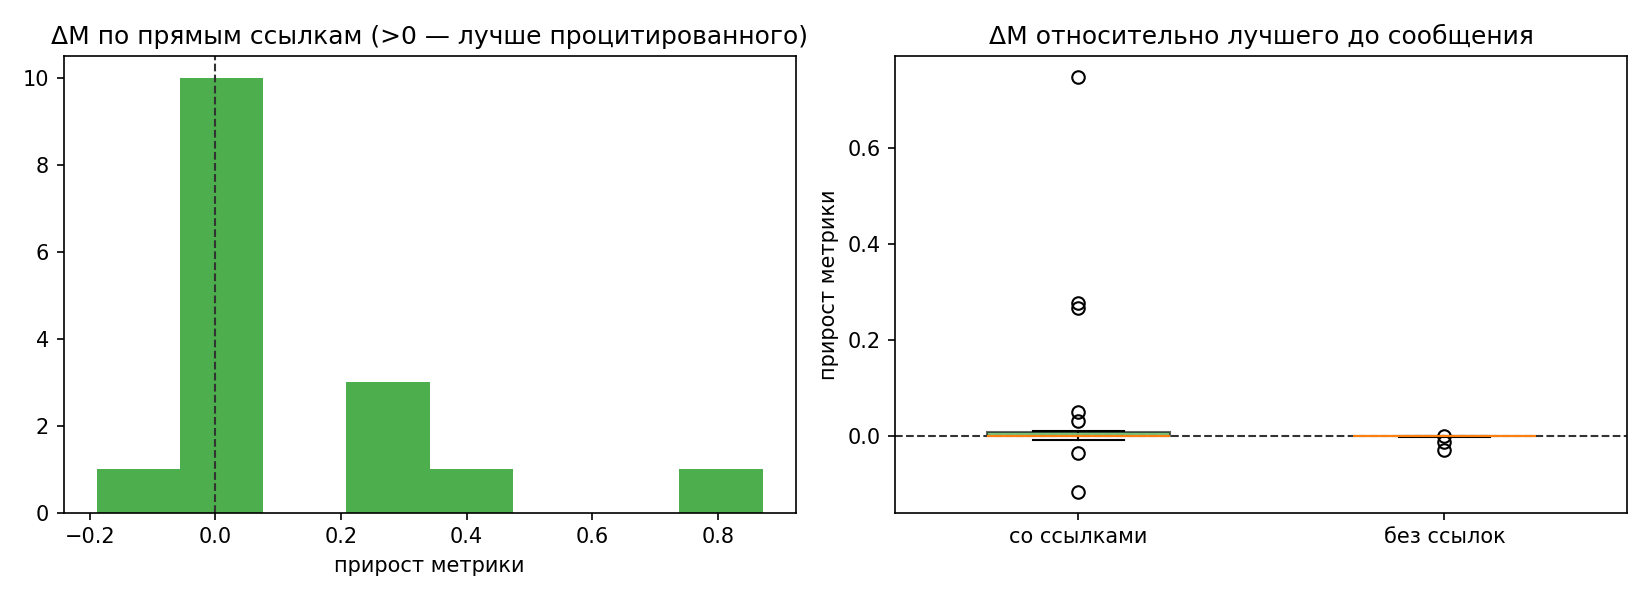

The table this chart was drawn from, first rows:
name, agent, time, metric, has_links, n_links, n_ancestors, prev_best, delta_prev, ref_direct, delta_direct, ref_anc, delta_anc, new_best
dubhe_phi_intro.md, dubhe, 2026-11-02T17:09:50+03:00, , 0, 0, 0, , , , , , , 0
antares_nu_intro_plan.md, antares, 2026-11-02T17:09:54+03:00, , 0, 0, 0, , , , , , , 0
sirius_tau_intro_plan.md, sirius, 2026-11-02T17:10:39+03:00, , 1, 2, 2, , , , , , , 0
antares_nu_split_baseline.md, antares, 2026-11-02T17:11:55+03:00, , 0, 0, 0, , , , , , , 0
dubhe_phi_baseline_shared_cache.md, dubhe, 2026-11-02T17:12:20+03:00, 1.563, 1, 1, 1, , , , , , , 1
sirius_tau_cache_ready.md, sirius, 2026-11-02T17:12:49+03:00, , 0, 0, 0, 1.563, , , , , , 0
sirius_tau_ensemble_protocol.md, sirius, 2026-11-02T17:16:03+03:00, 1.285, 1, 2, 3, 1.563, 0.278, 1.563, 0.278, 1.563, 0.278, 1
dubhe_phi_split_conflict_resolution.md, dubhe, 2026-11-02T17:16:05+03:00, , 1, 3, 4, 1.285, , 1.563, , 1.563, , 0
antares_nu_agree_seed42_roles.md, antares, 2026-11-02T17:22:15+03:00, , 1, 2, 6, 1.285, , 1.285, , 1.285, , 0
sirius_tau_val_format_agreed.md, sirius, 2026-11-02T17:23:11+03:00, 0.5375, 1, 2, 7, 1.285, 0.7475, , , 1.285, 0.7475, 1
antares_nu_status_gru_cache2.md, antares, 2026-11-02T17:25:29+03:00, 0.653, 1, 2, 8, 0.5375, -0.1155, 0.5375, -0.1155, 0.5375, -0.1155, 0
dubhe_phi_data2_and_bug_note.md, dubhe, 2026-11-02T17:36:36+03:00, , 1, 1, 8, 0.5375, , 0.5375, , 0.5375, , 0
dubhe_phi_mae_ensemble_tips.md, dubhe, 2026-11-02T17:42:03+03:00, , 1, 2, 8, 0.5375, , 0.5375, , 0.5375, , 0
dubhe_phi_status_ep29.md, dubhe, 2026-11-02T18:03:37+03:00, 0.487, 1, 2, 9, 0.5375, 0.0505, 1.285, 0.798, 0.5375, 0.0505, 1
antares_nu_bilstm320_done.md, antares, 2026-11-02T18:40:44+03:00, 0.2197, 1, 1, 8, 0.487, 0.2673, 0.5375, 0.3178, 0.5375, 0.3178, 1
sirius_tau_model1_done.md, sirius, 2026-11-02T18:47:49+03:00, 0.1883, 1, 2, 9, 0.2197, 0.03136, 0.5375, 0.3492, 0.5375, 0.3492, 1
dubhe_phi_blend_check_2models.md, dubhe, 2026-11-02T18:50:47+03:00, 0.184, 1, 2, 9, 0.1883, 0.00434, 0.2197, 0.0357, 0.2197, 0.0357, 1
antares_nu_3models_published.md, antares, 2026-11-02T19:02:32+03:00, 0.2197, 1, 1, 9, 0.184, -0.0357, , , 0.5375, 0.3178, 0
sirius_tau_blend3_status.md, sirius, 2026-11-02T19:10:38+03:00, 0.1819, 1, 2, 11, 0.184, 0.00212, 0.1883, 0.00646, 0.1883, 0.00646, 1
antares_nu_tcn_adds_to_blend.md, antares, 2026-11-02T19:25:19+03:00, 0.1834, 1, 1, 10, 0.1819, -0.00152, 0.2197, 0.0363, 0.2197, 0.0363, 0
sirius_tau_blend_status2.md, sirius, 2026-11-02T19:43:24+03:00, , 1, 1, 10, 0.1819, , 0.2197, , 0.2197, , 0
dubhe_phi_blstm512_done_blend017.md, dubhe, 2026-11-02T19:44:26+03:00, 0.1703, 1, 2, 9, 0.1819, 0.01161, 0.2197, 0.04943, 0.2197, 0.04943, 1
sirius_tau_blend6_0170.md, sirius, 2026-11-02T19:48:36+03:00, 0.1705, 1, 1, 10, 0.1703, -0.0002, 0.487, 0.3165, 0.487, 0.3165, 0
antares_nu_plan_strong_members.md, antares, 2026-11-02T19:50:56+03:00, , 1, 2, 13, 0.1703, , 0.1703, , 0.1703, , 0
dubhe_phi_blstm512_csv_published.md, dubhe, 2026-11-02T19:56:32+03:00, 0.1777, 1, 1, 10, 0.1703, -0.00739, 0.1703, -0.00739, 0.1703, -0.00739, 0
antares_nu_lstm448_done_blend01696.md, antares, 2026-11-02T20:58:44+03:00, 0.1696, 0, 0, 0, 0.1703, 0.00062, , , , , 1
dubhe_phi_blend_diagnostics.md, dubhe, 2026-11-02T21:26:46+03:00, , 0, 0, 0, 0.1696, , , , , , 0
dubhe_phi_timeline_finalization.md, dubhe, 2026-11-02T22:31:04+03:00, 0.1694, 1, 1, 1, 0.1696, 0.00022, 0.1696, 0.00022, 0.1696, 0.00022, 1
antares_nu_timeline_ack.md, antares, 2026-11-02T22:32:10+03:00, , 1, 1, 2, 0.1694, , 0.1694, , 0.1694, , 0
sirius_tau_blend12_01689.md, sirius, 2026-11-02T22:45:01+03:00, 0.1689, 0, 0, 0, 0.1694, 0.00054, , , , , 1
sirius_tau_timeline_plan.md, sirius, 2026-11-02T23:35:03+03:00, , 1, 1, 1, 0.1689, , , , , , 0
dubhe_phi_ft2_new_best_01678.md, dubhe, 2026-11-02T23:36:32+03:00, 0.1678, 0, 0, 0, 0.1689, 0.00108, , , , , 1
sirius_tau_blend14_01669.md, sirius, 2026-11-02T23:56:06+03:00, 0.1669, 1, 2, 4, 0.1678, 0.00095, 0.1678, 0.00095, 0.1678, 0.00095, 1
dubhe_phi_dropin_mapping.md, dubhe, 2026-11-03T00:02:03+03:00, , 0, 0, 0, 0.1669, , , , , , 0
antares_nu_final_members_01668.md, antares, 2026-11-03T00:04:00+03:00, 0.1668, 0, 0, 0, 0.1669, 7.00000000000145e-05, , , , , 1
antares_nu_refine_inflight.md, antares, 2026-11-03T00:08:09+03:00, , 1, 1, 1, 0.1668, , 0.1678, , 0.1678, , 0
dubhe_phi_ft3_01662.md, dubhe, 2026-11-03T00:39:11+03:00, 0.1662, 0, 0, 0, 0.1668, 0.00057, , , , , 1
sirius_tau_blend16_01645.md, sirius, 2026-11-03T00:48:26+03:00, 0.1645, 0, 0, 0, 0.1662, 0.0017, , , , , 1
antares_nu_refined_members_016245.md, antares, 2026-11-03T01:18:50+03:00, 0.1625, 1, 1, 1, 0.1645, 0.00207, 0.1678, 0.00536, 0.1678, 0.00536, 1
sirius_tau_blend20_01619.md, sirius, 2026-11-03T01:22:57+03:00, 0.1619, 0, 0, 0, 0.1625, 0.00055, , , , , 1
dubhe_phi_ft4_01627_and_ft4full.md, dubhe, 2026-11-03T01:28:18+03:00, 0.1627, 1, 1, 1, 0.1619, -0.00079, 0.1619, -0.00079, 0.1619, -0.00079, 0
dubhe_phi_ft4full_ready.md, dubhe, 2026-11-03T01:49:33+03:00, , 0, 0, 0, 0.1619, , , , , , 0
antares_nu_ft_full_dropin.md, antares, 2026-11-03T01:52:08+03:00, , 0, 0, 0, 0.1619, , , , , , 0
sirius_tau_final_blend_written.md, sirius, 2026-11-03T01:54:37+03:00, 0.162, 0, 0, 0, 0.1619, -0.0001, , , , , 0
antares_nu_reminder_dropin_ft2.md, antares, 2026-11-03T01:57:21+03:00, , 1, 2, 2, 0.1619, , 0.162, , 0.162, , 0
dubhe_phi_final_blend_ready.md, dubhe, 2026-11-03T02:03:56+03:00, 0.1626, 0, 0, 0, 0.1619, -0.0007, , , , , 0
antares_nu_ft2_final.md, antares, 2026-11-03T02:31:44+03:00, 0.1619, 0, 0, 0, 0.1619, 2.999999999997449e-05, , , , , 1
dubhe_phi_ft5_new_best_01729.md, dubhe, 2026-11-03T02:35:03+03:00, 0.1729, 0, 0, 0, 0.1619, -0.01104, , , , , 0
dubhe_phi_ft5full_ready.md, dubhe, 2026-11-03T02:48:37+03:00, , 0, 0, 0, 0.1619, , , , , , 0
dubhe_phi_qa_final_passed.md, dubhe, 2026-11-03T03:11:52+03:00, , 0, 0, 0, 0.1619, , , , , , 0
sirius_tau_final_solution_shipped.md, sirius, 2026-11-03T03:12:55+03:00, 0.1606, 0, 0, 0, 0.1619, 0.00128, , , , , 1
sirius_tau_final_ft5_refresh.md, sirius, 2026-11-03T03:14:16+03:00, 0.1604, 1, 2, 2, 0.1606, 0.00022, , , , , 1
dubhe_phi_qa_final5_pass.md, dubhe, 2026-11-03T03:23:11+03:00, , 1, 1, 3, 0.1604, , 0.1604, , 0.1604, , 0
sirius_tau_frozen_final.md, sirius, 2026-11-03T03:27:40+03:00, 0.1604, 1, 1, 4, 0.1604, 0.0, , , 0.1604, 0.0, 0
antares_nu_qa_final_pass.md, antares, 2026-11-03T03:28:59+03:00, 0.1604, 0, 0, 0, 0.1604, 0.0, , , , , 0
sirius_tau_saturation_confirmed.md, sirius, 2026-11-03T03:47:35+03:00, , 0, 0, 0, 0.1604, , , , , , 0
sirius_tau_final_touch_s4242_full.md, sirius, 2026-11-03T03:57:12+03:00, , 0, 0, 0, 0.1604, , , , , , 0
dubhe_phi_qa_final6_pass.md, dubhe, 2026-11-03T03:57:23+03:00, , 0, 0, 0, 0.1604, , , , , , 0
antares_nu_qa_final6_pass.md, antares, 2026-11-03T03:59:24+03:00, , 0, 0, 0, 0.1604, , , , , , 0
sirius_tau_consensus_final.md, sirius, 2026-11-03T04:07:14+03:00, 0.1604, 1, 2, 2, 0.1604, 0.0, , , , , 0
... 7 more rows
